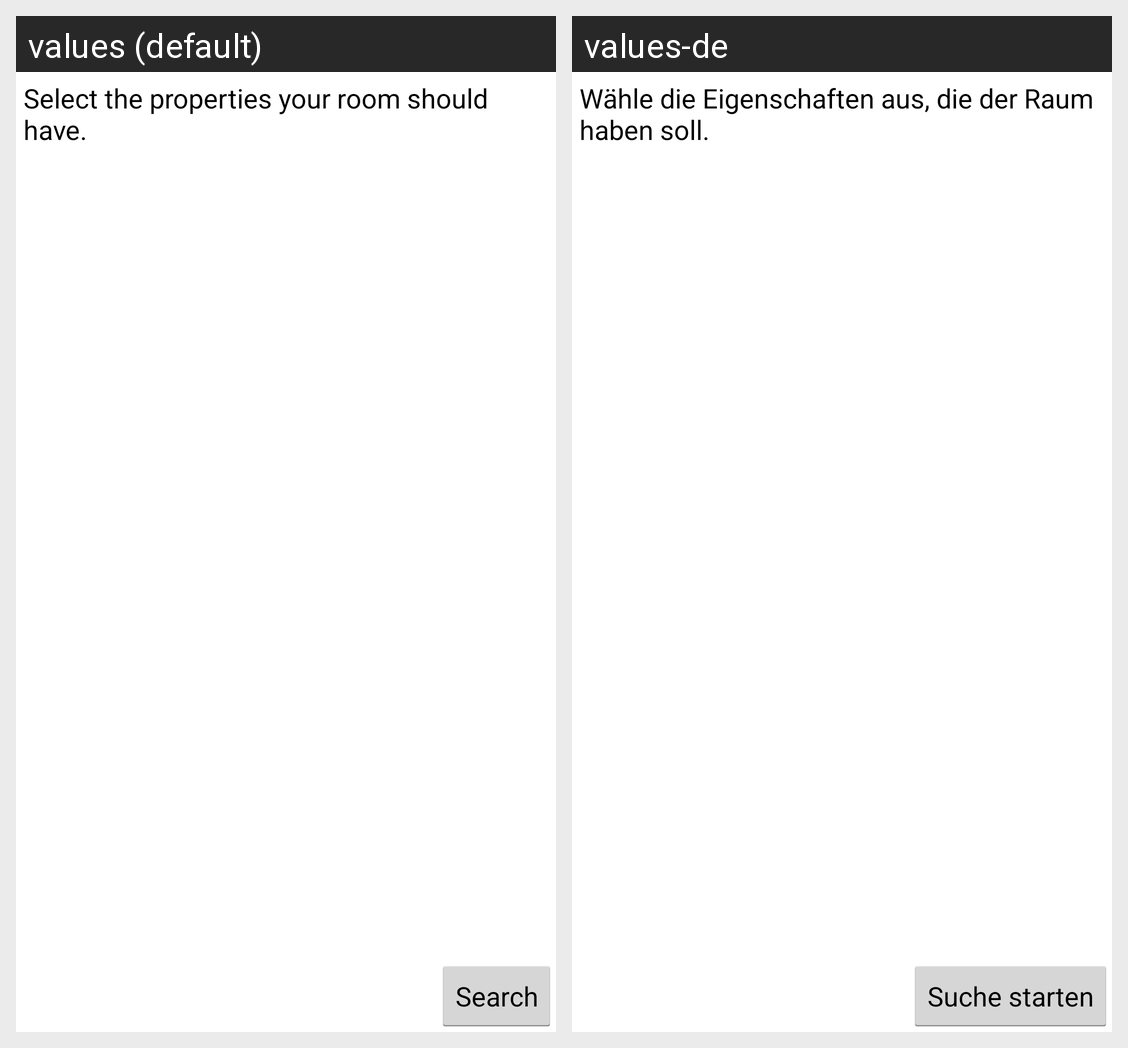

Strings drawn on this Android screen and how each of the app's shown locales translates them:
Android screen res/layout/search.xml rendered under 2 locales, left to right: values (default), values-de. Device: Nexus 5 (rendered at 1080×1920; each locale shown at half size, 540×960, under a caption strip naming it); theme AppTheme.
Strings drawn on this screen, with the default value and each locale's value (text and hints the layout hard-codes, and strings that could not be matched under every locale, appear in the picture but are not listed):

search_headline
  values: Select the properties your room should have.
  values-de: Wähle die Eigenschaften aus, die der Raum haben soll.

search_submit
  values: Search
  values-de: Suche starten
